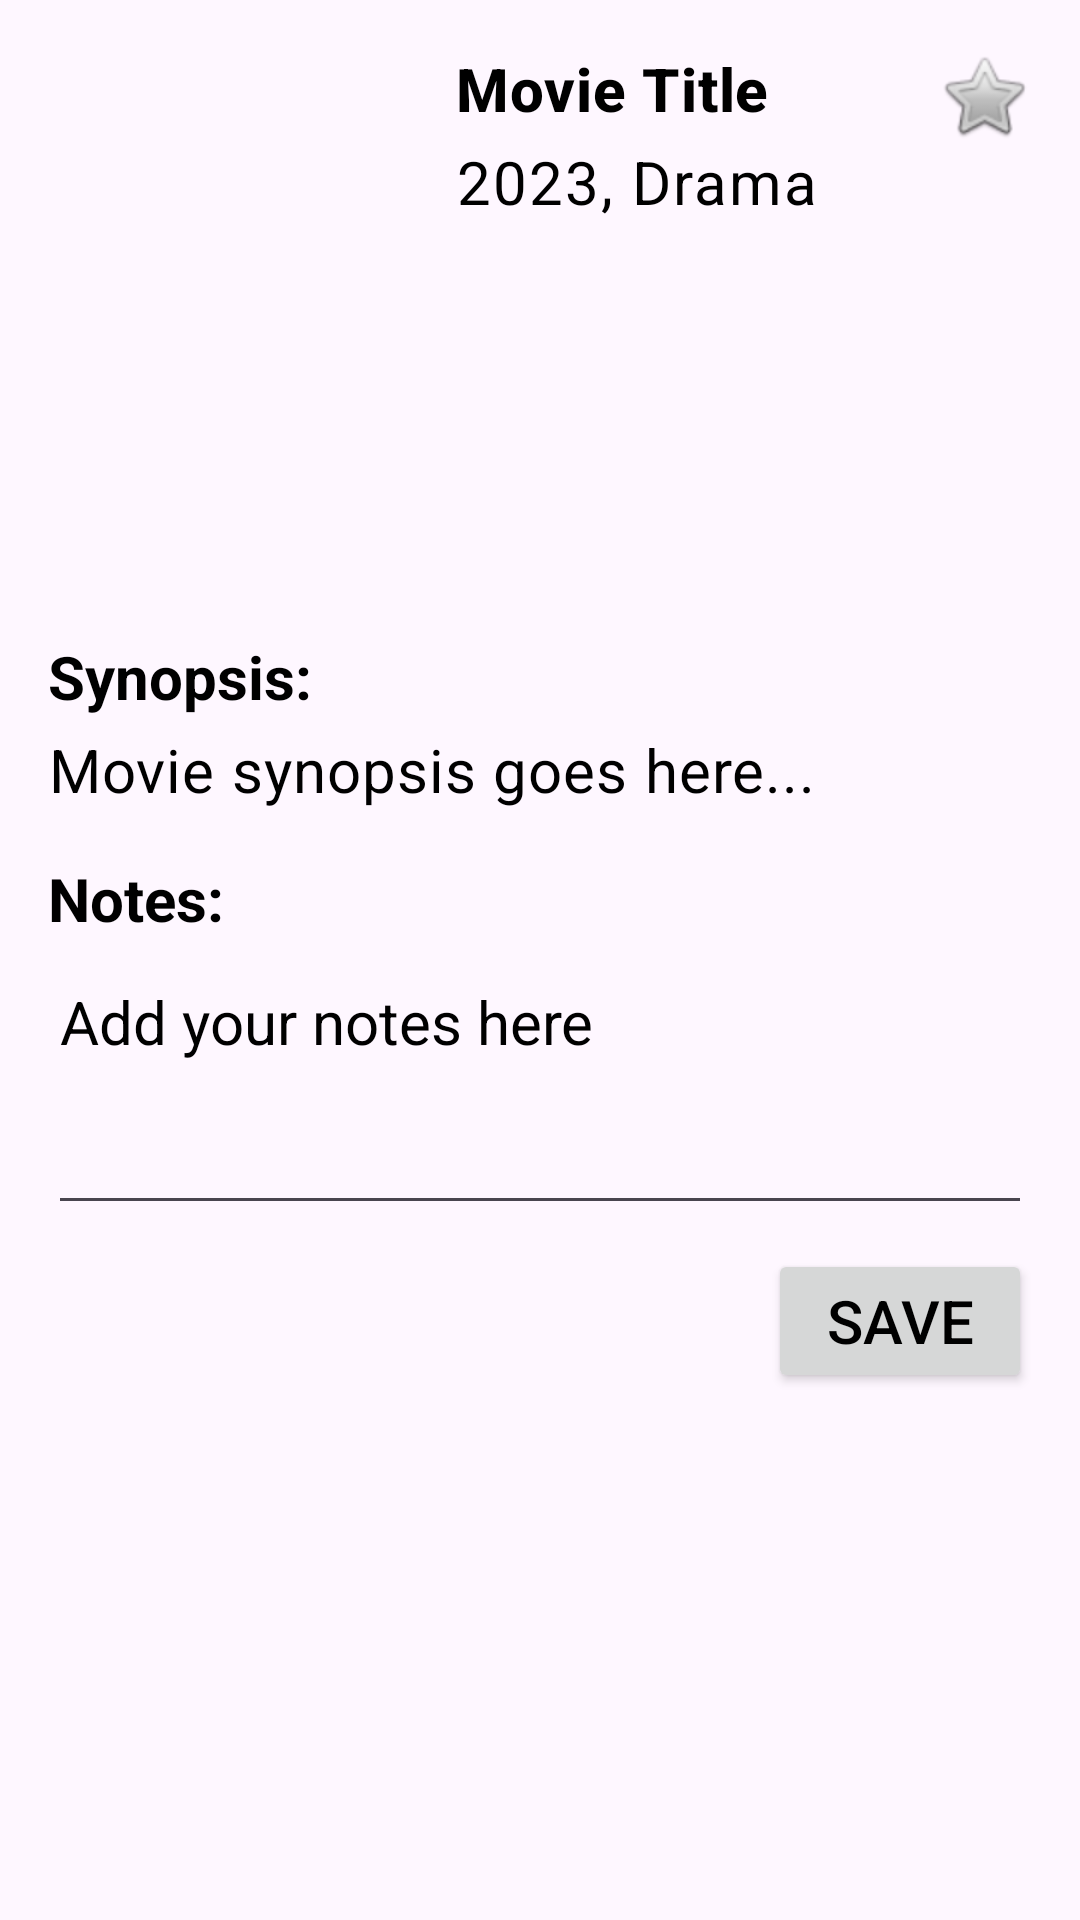

Reconstruct the res/layout file that produces this screen, plus the resources it refers to.
<!-- AndroidManifest.xml: application theme Theme.Platonov -->
<!-- res/layout/fragment_movie_detail.xml -->
<?xml version="1.0" encoding="utf-8"?>
<ScrollView xmlns:android="http://schemas.android.com/apk/res/android"
    xmlns:app="http://schemas.android.com/apk/res-auto"
    android:id="@+id/scrollViewDetail"
    android:layout_width="match_parent"
    android:layout_height="match_parent"
    android:padding="16dp">

    <androidx.constraintlayout.widget.ConstraintLayout
        android:layout_width="match_parent"
        android:layout_height="wrap_content">

        
        <ImageView
            android:id="@+id/imageViewDetailPoster"
            android:layout_width="120dp"
            android:layout_height="180dp"
            android:scaleType="centerCrop"
            app:layout_constraintTop_toTopOf="parent"
            app:layout_constraintStart_toStartOf="parent" />

        
        <TextView
            android:id="@+id/textViewDetailTitle"
            android:layout_width="0dp"
            android:layout_height="wrap_content"
            android:text="Movie Title"
            android:textAppearance="?attr/textAppearanceHeadline6"
            android:textStyle="bold"
            android:ellipsize="end"
            android:maxLines="2"
            app:layout_constraintTop_toTopOf="@+id/imageViewDetailPoster"
            app:layout_constraintStart_toEndOf="@+id/imageViewDetailPoster"
            app:layout_constraintEnd_toStartOf="@+id/buttonFavoriteDetail"
            android:layout_marginStart="16dp"
            android:layout_marginEnd="8dp" />

        
        <ImageButton
            android:id="@+id/buttonFavoriteDetail"
            android:layout_width="32dp"
            android:layout_height="32dp"
            android:background="?attr/selectableItemBackgroundBorderless"
            app:srcCompat="@android:drawable/btn_star_big_off"
            app:layout_constraintTop_toTopOf="@+id/imageViewDetailPoster"
            app:layout_constraintEnd_toEndOf="parent" />

        
        <TextView
            android:id="@+id/textViewDetailYearGenre"
            android:layout_width="0dp"
            android:layout_height="wrap_content"
            android:text="2023, Drama"
            android:textAppearance="?attr/textAppearanceCaption"
            app:layout_constraintTop_toBottomOf="@+id/textViewDetailTitle"
            app:layout_constraintStart_toStartOf="@+id/textViewDetailTitle"
            app:layout_constraintEnd_toEndOf="@+id/textViewDetailTitle"
            android:layout_marginTop="4dp" />

        
        <TextView
            android:id="@+id/textViewDetailSynopsisLabel"
            android:layout_width="wrap_content"
            android:layout_height="wrap_content"
            android:text="Synopsis:"
            android:textStyle="bold"
            app:layout_constraintTop_toBottomOf="@+id/imageViewDetailPoster"
            app:layout_constraintStart_toStartOf="parent"
            android:layout_marginTop="16dp" />

        <TextView
            android:id="@+id/textViewDetailSynopsis"
            android:layout_width="0dp"
            android:layout_height="wrap_content"
            android:text="Movie synopsis goes here..."
            android:textAppearance="?attr/textAppearanceBody2"
            app:layout_constraintTop_toBottomOf="@+id/textViewDetailSynopsisLabel"
            app:layout_constraintStart_toStartOf="parent"
            app:layout_constraintEnd_toEndOf="parent"
            android:layout_marginTop="4dp" />

        
        <RatingBar
            android:id="@+id/ratingBarUser"
            style="?android:attr/ratingBarStyleSmall"
            android:layout_width="wrap_content"
            android:layout_height="wrap_content"
            android:numStars="5"
            android:stepSize="0.5"
            app:layout_constraintTop_toBottomOf="@+id/textViewDetailUserRatingLabel"
            app:layout_constraintStart_toStartOf="parent"
            android:layout_marginTop="16dp"
            android:visibility="gone"/>

        

        
        <TextView
            android:id="@+id/textViewDetailUserRatingLabel"
            android:layout_width="wrap_content"
            android:layout_height="wrap_content"
            android:layout_marginStart="8dp"
            android:layout_marginTop="20dp"
            android:text="Your Rating:"
            app:layout_constraintStart_toStartOf="parent"
            app:layout_constraintTop_toBottomOf="@+id/textViewDetailSynopsis"
            android:visibility="gone"/>

        <TextView
            android:id="@+id/textViewDetailNotesLabel"
            android:layout_width="wrap_content"
            android:layout_height="wrap_content"
            android:text="Notes:"
            android:textStyle="bold"
            app:layout_constraintTop_toBottomOf="@+id/ratingBarUser"
            app:layout_constraintStart_toStartOf="parent"
            android:layout_marginTop="16dp" />

        
        <EditText
            android:id="@+id/editTextDetailNotes"
            android:layout_width="0dp"
            android:layout_height="wrap_content"
            android:hint="Add your notes here"
            android:minLines="3"
            android:gravity="top"
            app:layout_constraintTop_toBottomOf="@+id/textViewDetailNotesLabel"
            app:layout_constraintStart_toStartOf="parent"
            app:layout_constraintEnd_toEndOf="parent"
            android:layout_marginTop="4dp" />

        
        <Button
            android:id="@+id/buttonSaveNotes"
            android:layout_width="wrap_content"
            android:layout_height="wrap_content"
            android:text="Save"
            app:layout_constraintTop_toBottomOf="@+id/editTextDetailNotes"
            app:layout_constraintEnd_toEndOf="parent"
            android:layout_marginTop="8dp" />

    </androidx.constraintlayout.widget.ConstraintLayout>
</ScrollView>
<!-- resources referenced by this layout -->
<resources>
  <style name="Theme.Platonov" parent="Base.Theme.Platonov" />
  <style name="Base.Theme.Platonov" parent="Theme.Material3.DayNight.NoActionBar">
          
          <item name="colorPrimary">@color/addFilmButton</item>
          <item name="android:textColorHint">@color/black</item>
          <item name="android:textColor">@color/black</item>
          <item name="android:textSize">20sp</item>
          <item name="colorOnPrimary">@color/white</item>
          <item name="colorSecondary">@color/addFilmButton</item>
          <item name="colorOnSecondary">@color/addFilmButton</item>
          <item name="colorOnBackground">@color/white</item>
          <item name="colorSurface">@color/white</item>
          <item name="colorOnSurface">@color/white</item>
      </style>
  <color name="addFilmButton">#FF9300</color>
  <color name="black">#FF000000</color>
  <color name="white">#FFFFFFFF</color>
</resources>
